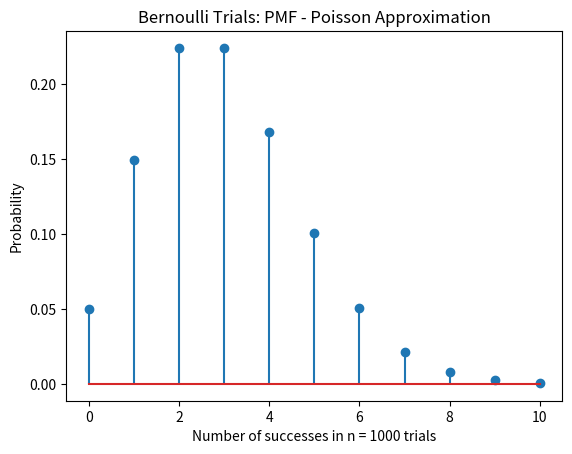

This chart was generated by the following Python code:
import numpy as np
import random
import matplotlib
import math
import matplotlib.pyplot as plt

#uses poisson to approximate prob of success in n trials
def poisson():
    n = 1000
    v = 11
    vals = np.zeros((v,1))
    #for different values of X
    for i in range(0,v):
        #finds success and failure
        success = 0.2*0.1*0.15
        x = pois(i,n,success)
        vals[i] = x
    #plotting
    k = range(0,v+2)
    sz = np.size(k)
    h1, bin_edges = np.histogram(vals, bins=k)
    k1 = bin_edges[0:11]
    plt.close()
    prob = h1/1
    plt.stem(k1, vals)
    #naming
    plt.title('Bernoulli Trials: PMF - Poisson Approximation')
    plt.xlabel('Number of successes in n = 1000 trials')
    plt.ylabel('Probability')
    plt.show()

#finds poisson based on how to in lab manual
def pois(x,n,p):
    #getting lambda
    lamb = n*p
    xfact = factorial(x)
    #numerator of formaula
    temp = (lamb ** x) * (math.e ** (-lamb))
    #doing the formula
    po = temp / xfact
    return po

#finds the factorial of a number 
def factorial(n):
    factorial = 1
    if n >= 1:
        for i in range(1,n+1):
            factorial = factorial*i
    return factorial

#main function
def main():
    p=[0.2, 0.1, 0.15, 0.3, 0.2, 0.05]
    poisson()

if __name__ == "__main__":
    main()